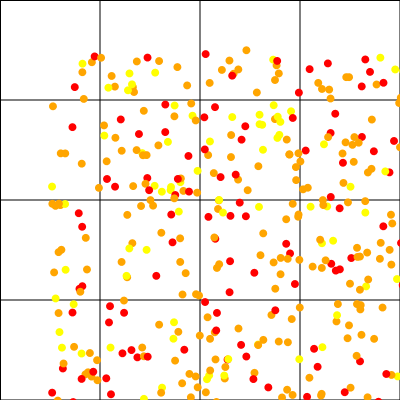

The data file committed next to this chart (first rows):
XCOORD, YCOORD, ID, age, sex, genetics, gridIn
77.30, 164.9, 1, 22, 1, 1, 4
87.23, 368.4, 3, 22, 1, 2, 12
11.39, 199.8, 4, 21, 0, 1, 4
180.4, 165.9, 5, 21, 0, 0, 5
155.8, 342.3, 8, 22, 0, 1, 13
230.7, 208, 9, 21, 0, 1, 10
347.7, 326.4, 11, 22, 1, 2, 15
117.9, 91.90, 12, 23, 1, 2, 1
246.2, 130.1, 14, 21, 0, 1, 6
382.3, 380.1, 15, 23, 1, 1, 15
92.26, 103.2, 16, 23, 0, 2, 4
237.1, 339.7, 18, 22, 1, 1, 14
169.2, 214.2, 20, 21, 1, 1, 9
326.6, 34.50, 21, 23, 0, 1, 3
298, 152.4, 23, 22, 0, 1, 6
181.2, 85.05, 24, 20, 1, 1, 1
236.8, 89.59, 25, 21, 0, 1, 2
233.1, 370.9, 27, 21, 1, 0, 14
177.6, 309.6, 30, 20, 1, 0, 13
165.3, 188.8, 31, 22, 1, 0, 5
310.4, 259.4, 32, 22, 1, 1, 11
373.8, 329.9, 33, 22, 0, 1, 15
391.6, 138.9, 37, 22, 1, 1, 7
241.7, 269.1, 38, 23, 1, 1, 10
81.60, 384.1, 39, 20, 0, 1, 12
195.9, 166.3, 40, 21, 0, 0, 5
147.7, 337.3, 41, 20, 1, 1, 13
329.9, 208.8, 42, 20, 0, 1, 11
339.5, 122.4, 44, 21, 0, 0, 7
113.7, 370.2, 45, 22, 0, 1, 13
26.48, 359.5, 46, 20, 0, 1, 12
157.2, 377.1, 48, 22, 1, 2, 13
286.5, 271.4, 49, 23, 1, 1, 10
175.4, 317.1, 50, 21, 1, 1, 13
91.07, 156, 51, 22, 0, 1, 4
110.3, 383.8, 53, 20, 1, 1, 13
120.6, 140.2, 54, 21, 1, 2, 5
300.6, 337.7, 56, 21, 1, 1, 15
23.18, 352.1, 57, 21, 1, 0, 12
371.8, 312.9, 58, 20, 1, 1, 15
352.7, 235.2, 60, 23, 1, 0, 11
320, 21.90, 61, 20, 0, 0, 3
237.9, 292.3, 62, 21, 0, 1, 10
166.9, 218, 63, 21, 1, 1, 9
93.81, 60.81, 64, 23, 1, 1, 0
195.3, 76.28, 69, 20, 0, 0, 1
191.6, 89.68, 72, 22, 1, 0, 1
188.1, 129.6, 74, 23, 0, 1, 5
213.2, 183.4, 75, 21, 1, 1, 6
135.7, 223.2, 76, 21, 1, 1, 9
225, 69.12, 80, 21, 0, 1, 2
47.08, 310.2, 81, 22, 1, 1, 12
158.1, 105.1, 82, 22, 1, 1, 5
354.9, 258.1, 83, 23, 0, 2, 11
83.18, 136.1, 85, 20, 0, 1, 4
178.3, 309.1, 86, 21, 1, 2, 13
141.7, 352.7, 88, 20, 1, 0, 13
241.1, 61.31, 90, 21, 0, 2, 2
167, 262.9, 92, 23, 0, 0, 9
274, 94.32, 94, 23, 1, 2, 2
... 420 more rows
